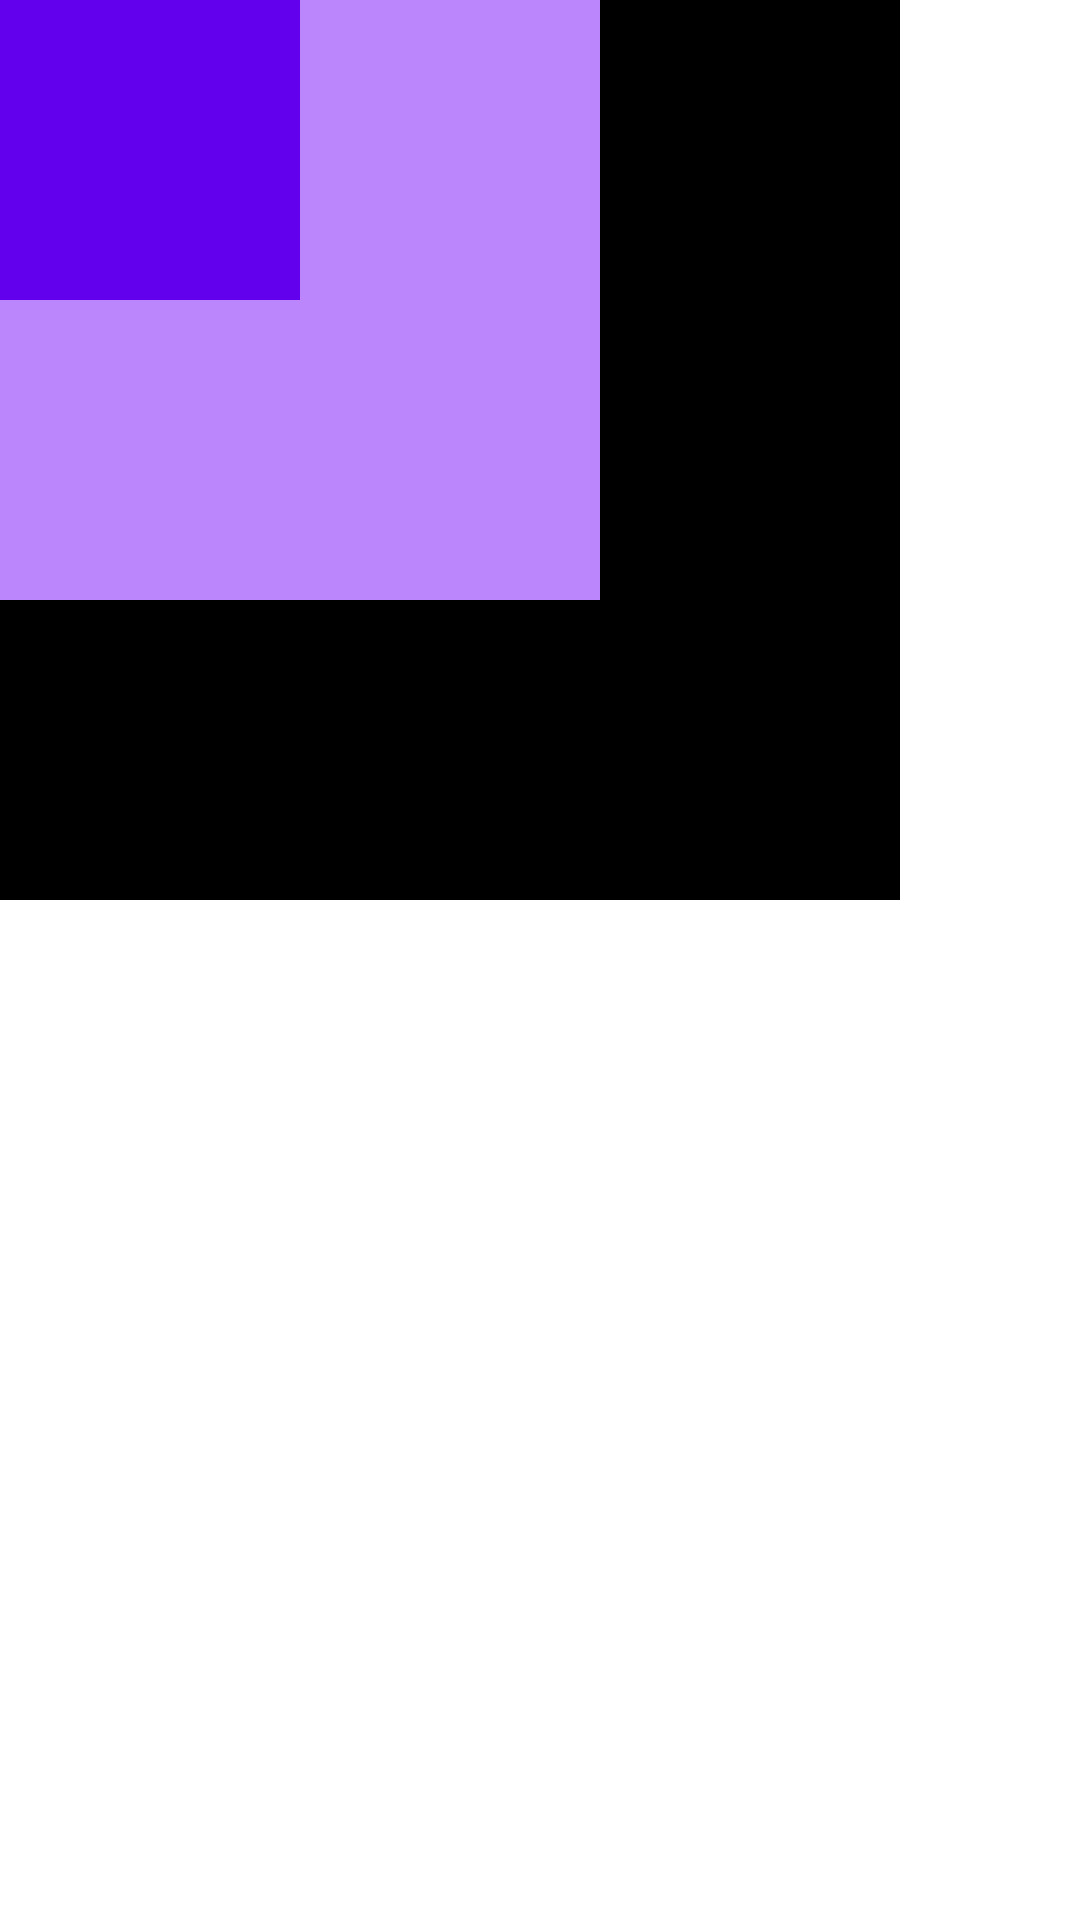

Here is an Android app screen rendered from its layout file. Give the layout XML and the strings, colors and styles it references.
<!-- AndroidManifest.xml: application theme Theme.EssentialUiForAndroid -->
<!-- res/layout/frame_layout.xml -->
<?xml version="1.0" encoding="utf-8"?>
<FrameLayout xmlns:android="http://schemas.android.com/apk/res/android"
    android:layout_width="match_parent"
    android:layout_height="match_parent">

    <TextView
        android:layout_width="300dp"
        android:layout_height="300dp"
        android:background="@color/black" />

    <TextView
        android:layout_width="200dp"
        android:layout_height="200dp"
        android:background="@color/purple_200" />

    <TextView
        android:layout_width="100dp"
        android:layout_height="100dp"
        android:background="@color/design_default_color_primary" />

</FrameLayout>
<!-- resources referenced by this layout -->
<resources>
  <color name="black">#FF000000</color>
  <color name="purple_200">#FFBB86FC</color>
  <style name="Theme.EssentialUiForAndroid" parent="Theme.MaterialComponents.DayNight.DarkActionBar">
          
          <item name="colorPrimary">@color/purple_500</item>
          <item name="colorPrimaryVariant">@color/purple_700</item>
          <item name="colorOnPrimary">@color/white</item>
          
          <item name="colorSecondary">@color/teal_200</item>
          <item name="colorSecondaryVariant">@color/teal_700</item>
          <item name="colorOnSecondary">@color/black</item>
          
          <item name="android:statusBarColor" tools:targetApi="l">?attr/colorPrimaryVariant</item>
          
      </style>
  <color name="purple_500">#FF6200EE</color>
  <color name="purple_700">#FF3700B3</color>
  <color name="white">#FFFFFFFF</color>
  <color name="teal_200">#FF03DAC5</color>
  <color name="teal_700">#FF018786</color>
</resources>
